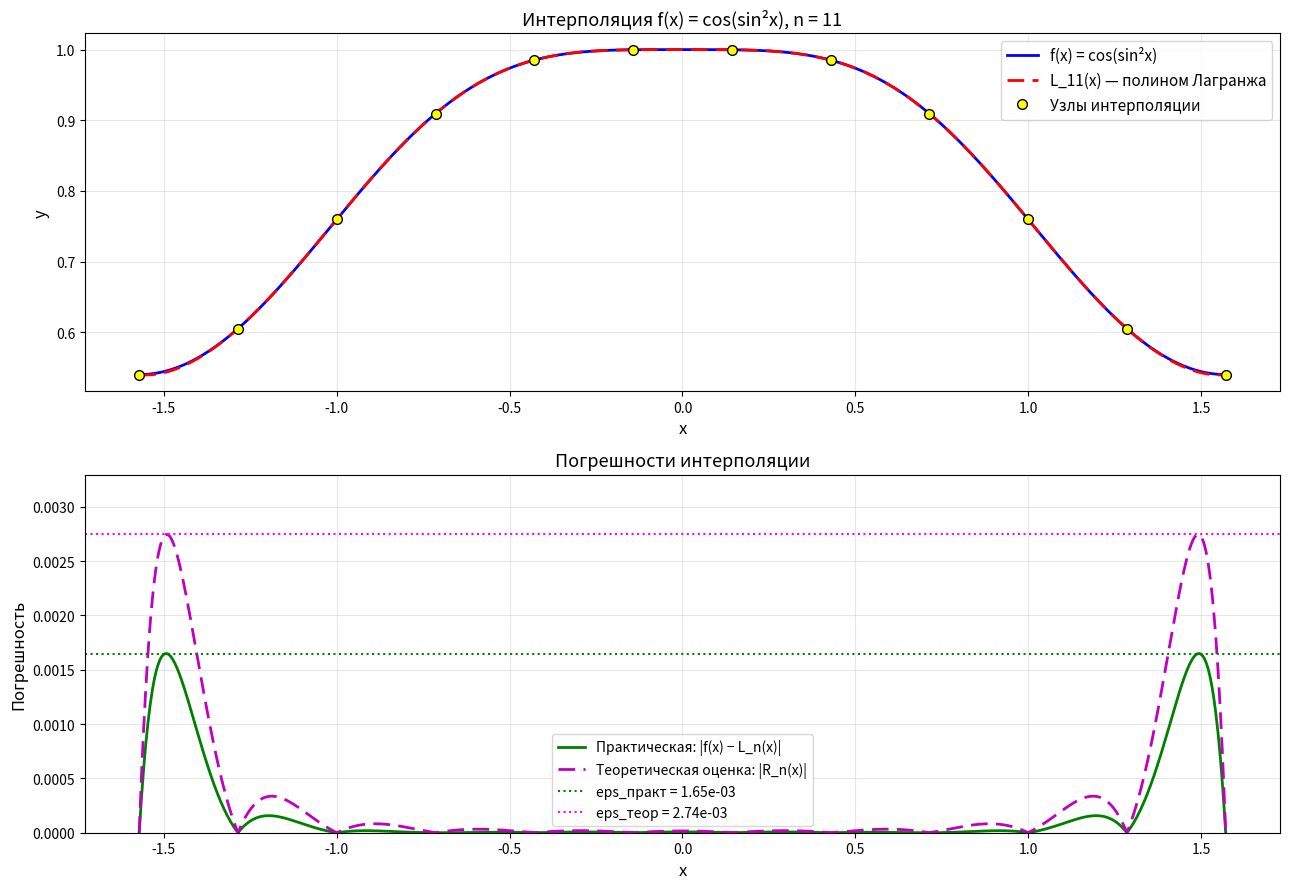

The matplotlib source for this figure:
# Задание 1. Интерполяционный многочлен Лагранжа
# Вариант 30: f(x) = cos(sin^2(x))

import numpy as np
import matplotlib.pyplot as plt
from math import factorial

# 1. Функция
def f(x):
    return np.cos(np.sin(x) ** 2)

# 2. Параметры
a, b = -np.pi / 2, np.pi / 2
n = 11

print("Интерполяция многочленом Лагранжа")
print(f"Функция:  f(x) = cos(sin^2(x))")
print(f"Отрезок:  [{a:.4f}, {b:.4f}]")
print(f"Степень:  n = {n}")
print(f"Узлов:    {n + 1}")

# 3. Узлы интерполяции
x_nodes = np.linspace(a, b, n + 1)
y_nodes = f(x_nodes)

# 4. Полином Лагранжа
def lagrange_polynomial(x, x_nodes, y_nodes):
    n_pts = len(x_nodes)
    result = np.zeros_like(x, dtype=float)
    for i in range(n_pts):
        li = np.ones_like(x, dtype=float)
        for j in range(n_pts):
            if i != j:
                li *= (x - x_nodes[j]) / (x_nodes[i] - x_nodes[j])
        result += y_nodes[i] * li
    return result

x_plot = np.linspace(a, b, 1000)
y_true = f(x_plot)
y_lagrange = lagrange_polynomial(x_plot, x_nodes, y_nodes)

# 5. Практическая погрешность
eps_practical = np.max(np.abs(y_true - y_lagrange))

print(f"\n[1] Практическая погрешность:")
print(f"    eps_практ = sup |f(x) - L_n(x)| = {eps_practical:.6e}")

# 6. Теоретическая погрешность
print(f"\n[2] Теоретическая погрешность:")

# Золотая середина: M = 1e6
M = 1e6
print(f"    M_{n+1} = sup |f^({n+1})(x)| = {M:.1e}")

product = np.ones_like(x_plot)
for xi in x_nodes:
    product *= (x_plot - xi)

R_theor = (M / factorial(n + 1)) * np.abs(product)
eps_theoretical = np.max(R_theor)

print(f"    eps_теор = sup |R_n(x)| = {eps_theoretical:.6e}")

# 7. Графики
plt.figure(figsize=(13, 9))

# Верхний график (интерполяция)
plt.subplot(2, 1, 1)
plt.plot(x_plot, y_true, 'b-', label='f(x) = cos(sin²x)', linewidth=2)
plt.plot(x_plot, y_lagrange, 'r--', label=f'L_{n}(x) — полином Лагранжа',
         linewidth=2, dashes=(6, 3))
plt.plot(x_nodes, y_nodes, 'ko', label='Узлы интерполяции',
         markersize=7, markerfacecolor='yellow')
plt.xlabel('x', fontsize=12)
plt.ylabel('y', fontsize=12)
plt.title(f'Интерполяция f(x) = cos(sin²x), n = {n}', fontsize=13)
plt.legend(fontsize=11, loc='upper right')
plt.grid(True, alpha=0.3)

# Нижний график (погрешности)
plt.subplot(2, 1, 2)
plt.plot(x_plot, np.abs(y_true - y_lagrange), 'g-',
         label='Практическая: |f(x) − L_n(x)|', linewidth=2)
plt.plot(x_plot, R_theor, 'm--',
         label='Теоретическая оценка: |R_n(x)|', linewidth=2, dashes=(6, 3))
plt.axhline(eps_practical, color='green', linestyle=':',
            label=f'eps_практ = {eps_practical:.2e}')
plt.axhline(eps_theoretical, color='magenta', linestyle=':',
            label=f'eps_теор = {eps_theoretical:.2e}')
plt.xlabel('x', fontsize=12)
plt.ylabel('Погрешность', fontsize=12)
plt.title('Погрешности интерполяции', fontsize=13)
plt.legend(fontsize=10, loc='best')
plt.grid(True, alpha=0.3)

# Обрезаем ось Y, чтобы было видно горбы, но оставляем место для фиолетовой линии
plt.ylim(0, eps_theoretical * 1.2) 

plt.tight_layout()
plt.savefig('lagrange_plot.png', dpi=150, bbox_inches='tight')
print("\n[3] График сохранён: lagrange_plot.png")

# 8. Итоговый отчёт
print("Итоговый отчёт")
print(f"Функция:            f(x) = cos(sin²x)")
print(f"Отрезок:            [{a:.4f}, {b:.4f}]")
print(f"Степень полинома:   n = {n}")
print(f"Число узлов:        {n + 1}")
print(f"Практическая погрешность:   eps_практ = {eps_practical:.6e}")
print(f"Теоретическая погрешность:  eps_теор  = {eps_theoretical:.6e}")
print(f"Отношение eps_теор / eps_практ = {eps_theoretical / eps_practical:.2f}")

plt.show()
